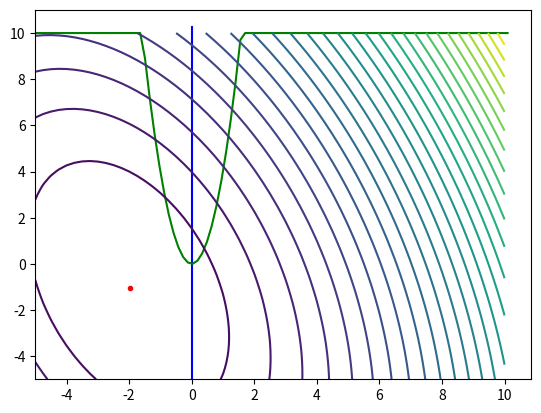

Source code (Python):
from math import *
import numpy as np
import matplotlib.pyplot as plt
import random


def f(x1, x2):
    a = -2
    b = -1
    c = 1
    d = 2
    alf = 60
    return (pow(((x1 - a) * cos(alf) + (x2 - b) * sin(alf)), 2)) / (c * c) + \
           (pow(((x2 - b) * cos(alf) - (x1 - a) * sin(alf)), 2)) / (d * d)


def con1(x1, x2):
    return 4 * x1 * x1 - x2


def con2(x1):
    return x1


def in_constraints(X):
    if (con1(X[0], X[1]) <= 0) and (con2(X[0]) > 0):
        return True
    else:
        return False


def grad(x1, x2):
    # gradient vector
    h = 0.0001
    return [(f(x1 + h, x2) - f(x1 - h, x2)) / (h * 2), (f(x1, x2 + h) - f(x1, x2 - h)) / (h * 2)]


def interior_penalty(e):

    def fi(x1, x2):
        return min(0, con1(x1, x2))+min(0, con2(x1))

    def R(x1, x2):
        return f(x1, x2) + 1 / k * (1 / con1(x1, x2) + 1 / con2(x1))

    def gradR(x1, x2):
        h = 0.0001
        return [(R(x1 + h, x2) - R(x1 - h, x2)) / (h * 2), (R(x1, x2 + h) - R(x1, x2 - h)) / (h * 2)]

    def gradient(x):
        xx = [x[0], x[1], x[2]]
        h = 0.1
        gradvectR = gradR(xx[0], xx[1])
        while pow(gradvectR[0] + gradvectR[1], 2) > e:
            xx[0] = xx[0] - h * gradvectR[0]
            xx[1] = xx[1] - h * gradvectR[1]
            gradvectR = gradR(xx[0], xx[1])
            #print(x, " ", xx)
            #print("help 3 ", xx, "vctr ", gradvectR)
        xx[2] = f(xx[0], xx[1])
        return xx

    x_list = []
    k = 1
    c = 10
    x = [random.randint(-100, 100), random.randint(-100, 100), 0]

    while not in_constraints(x):
        #h = 0.0001
        #gv = [(fi(x[0] + h, x[1]) - fi(x[0] - h, x[1])) / (h * 2), (fi(x[0], x[1] + h) - fi(x[0], x[1] - h)) / (h * 2)]
        #x[0], x[1] = [x[0] - gv[0], x[1] - gv[1]]
        #print("help 1 ", gv, " ", x)
        x = [random.randint(-100, 100), random.randint(-100, 100), 0]
        print("yay ", x)

    x[2] = f(x[0], x[1])
    print("Initial x: ", x)
    xn = gradient(x)

    while abs(x[2] - xn[2]) > e:
        #print("help 2")
        k *= c
        x = [xn[0], xn[1], xn[2]]
        x_list.append(x)
        xn = gradient(x)
    if(len(x_list) > 0):
        x_list.pop()
        x = x_list[len(x_list)-1]


    return x, x_list


e = 0.0001
_x, _x_list = interior_penalty(e)
for i in range(len(_x_list)):
    print(i+1, ". x1: ", _x_list[i][0], " x2: ", _x_list[i][1], " y: ", _x_list[i][2], " k: ", pow(10, i))
print("Solution: ", _x[0], " ", _x[1])

levels = [-0.9, -0.8, -0.7, -0.6, -0.5, -0.4, -0.3, -0.2, -0.10, -0.05, -0.01, 0.0, 0.01, 0.05, 0.10,0.20,0.30, 0.4, 0.5, 0.6, 0.7, 0.8, 0.9]
xg1 = np.arange(-5, 10.250, 0.250)
xg2 = np.arange(-5, 10.250, 0.250)
xg1, xg2 = np.meshgrid(xg1, xg2)
f2 = np.vectorize(f)
yg = f2(xg1, xg2)

x1i = np.linspace(0, 0, 100)
x2i = np.linspace(-5, 10.250, 100)
plt.plot(x1i, x2i, color="blue")

x11j, x22j = -5, -5
x1j, x2j = [], []
for i in range(100):
    x22j = x11j*x11j*4
    if(x22j > 10):
        x22j = 10
    x1j.append(x11j)
    x2j.append(x22j)
    x11j += 0.1525
plt.plot(x1j, x2j, color="green")

cont = plt.contour(xg1, xg2, yg, levels=30)
plt.plot(_x[0],_x[1],color="red", marker=".")
plt.show()